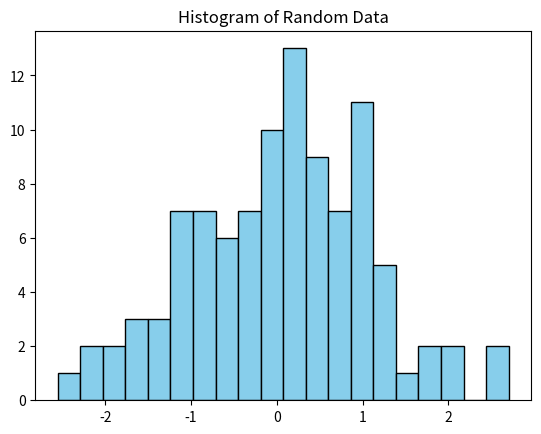
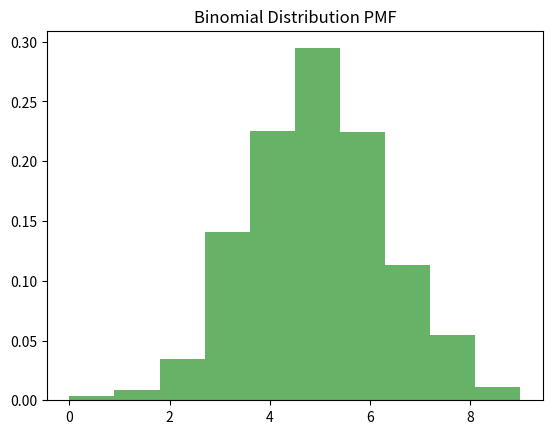
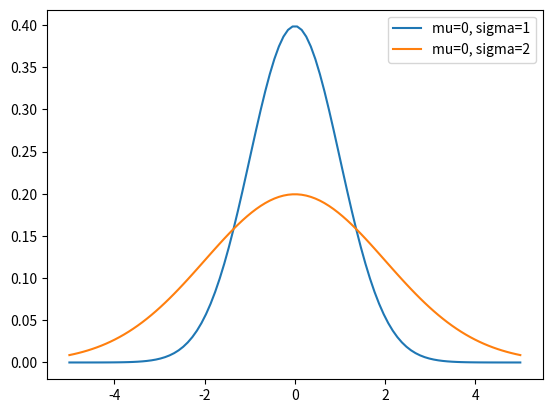

Write the Python code that produced these figures, in order.
import numpy as np
import time
import matplotlib.pyplot as plt
from scipy import stats

# 1. Create 1D and 2D NumPy arrays
arr1d = np.array([1, 2, 3, 4, 5, 6])
arr2d = np.array([[1, 2, 3], [4, 5, 6]])

# 2. Perform slicing and indexing on arrays
slice_val = arr1d[1:4]
index_val = arr2d[1, 2]

# 3. Add and multiply two matrices
mat_a = np.array([[1, 2], [3, 4]])
mat_b = np.array([[5, 6], [7, 8]])
addition = mat_a + mat_b
multiplication = np.dot(mat_a, mat_b)

# 4. Find transpose and inverse of a matrix
transpose_a = mat_a.T
inverse_a = np.linalg.inv(mat_a)

# 5. Compute mean, median, variance, and standard deviation
data_points = np.array([10, 20, 30, 40, 50])
mean_val = np.mean(data_points)
median_val = np.median(data_points)
variance_val = np.var(data_points)
std_dev_val = np.std(data_points)

# 6. Generate random numbers using NumPy and compute basic stats
random_data = np.random.randn(100)
rand_mean = np.mean(random_data)
rand_std = np.std(random_data)

# 7. Solve linear equations using numpy.linalg.solve()
# 3x + y = 9, x + 2y = 8
coeffs = np.array([[3, 1], [1, 2]])
consts = np.array([9, 8])
solution = np.linalg.solve(coeffs, consts)

# 8. Compute dot product and cross product of vectors
v1 = np.array([1, 0, 0])
v2 = np.array([0, 1, 0])
dot_res = np.dot(v1, v2)
cross_res = np.cross(v1, v2)

# 9. Reshape a matrix and flatten it
orig = np.array([1, 2, 3, 4, 5, 6])
reshaped = orig.reshape(2, 3)
flattened = reshaped.flatten()

# 10. Compare execution time of Python list vs NumPy array for sum operation
size = 1000000
p_list = list(range(size))
n_array = np.arange(size)
start = time.time()
sum(p_list)
list_time = time.time() - start
start = time.time()
np.sum(n_array)
numpy_time = time.time() - start

# 11. Calculate mean, median, and mode manually and using libraries
vals = [1, 2, 2, 3, 4]
man_mean = sum(vals) / len(vals)
man_median = sorted(vals)[len(vals)//2]
man_mode = max(set(vals), key=vals.count)
lib_mean = np.mean(vals)
lib_median = np.median(vals)
lib_mode = stats.mode(vals, keepdims=True).mode[0]

# 12. Create a frequency distribution table for a numeric column
data_col = [1, 2, 2, 3, 3, 3, 4, 4, 5]
unique, counts = np.unique(data_col, return_counts=True)
freq_dist = dict(zip(unique, counts))

# 13. Plot histogram for a given dataset and interpret the distribution
plt.hist(random_data, bins=20, color='skyblue', edgecolor='black')
plt.title("Histogram of Random Data")
plt.show()

# 14. Simulate coin toss probability experiment for N trials
n_trials = 1000
tosses = np.random.randint(0, 2, n_trials)
prob_heads = np.mean(tosses)

# 15. Implement binomial distribution simulation and plot PMF
n, p = 10, 0.5
binom_data = np.random.binomial(n, p, 1000)
plt.hist(binom_data, bins=10, density=True, alpha=0.6, color='g')
plt.title("Binomial Distribution PMF")
plt.show()

# 16. Generate and plot a normal distribution curve with different μ and σ
x_axis = np.linspace(-5, 5, 100)
plt.plot(x_axis, stats.norm.pdf(x_axis, 0, 1), label='mu=0, sigma=1')
plt.plot(x_axis, stats.norm.pdf(x_axis, 0, 2), label='mu=0, sigma=2')
plt.legend()
plt.show()

# 17. Compute correlation and covariance between two variables
x_var = np.array([1, 2, 3, 4, 5])
y_var = np.array([2, 4, 6, 8, 10])
covariance = np.cov(x_var, y_var)[0, 1]
correlation = np.corrcoef(x_var, y_var)[0, 1]

# 18. Perform simple random sampling from a dataset and compare summaries
population = np.random.normal(100, 15, 1000)
sample = np.random.choice(population, size=50)
pop_mean, sample_mean = np.mean(population), np.mean(sample)

# 19. Conduct a one-sample t-test on a sample and interpret p-value
t_stat, p_value = stats.ttest_1samp(sample, 100)

# 20. Perform chi-square test for independence on a contingency table
table = [[10, 20], [20, 30]]
chi2, p_chi, dof, expected = stats.chi2_contingency(table)
